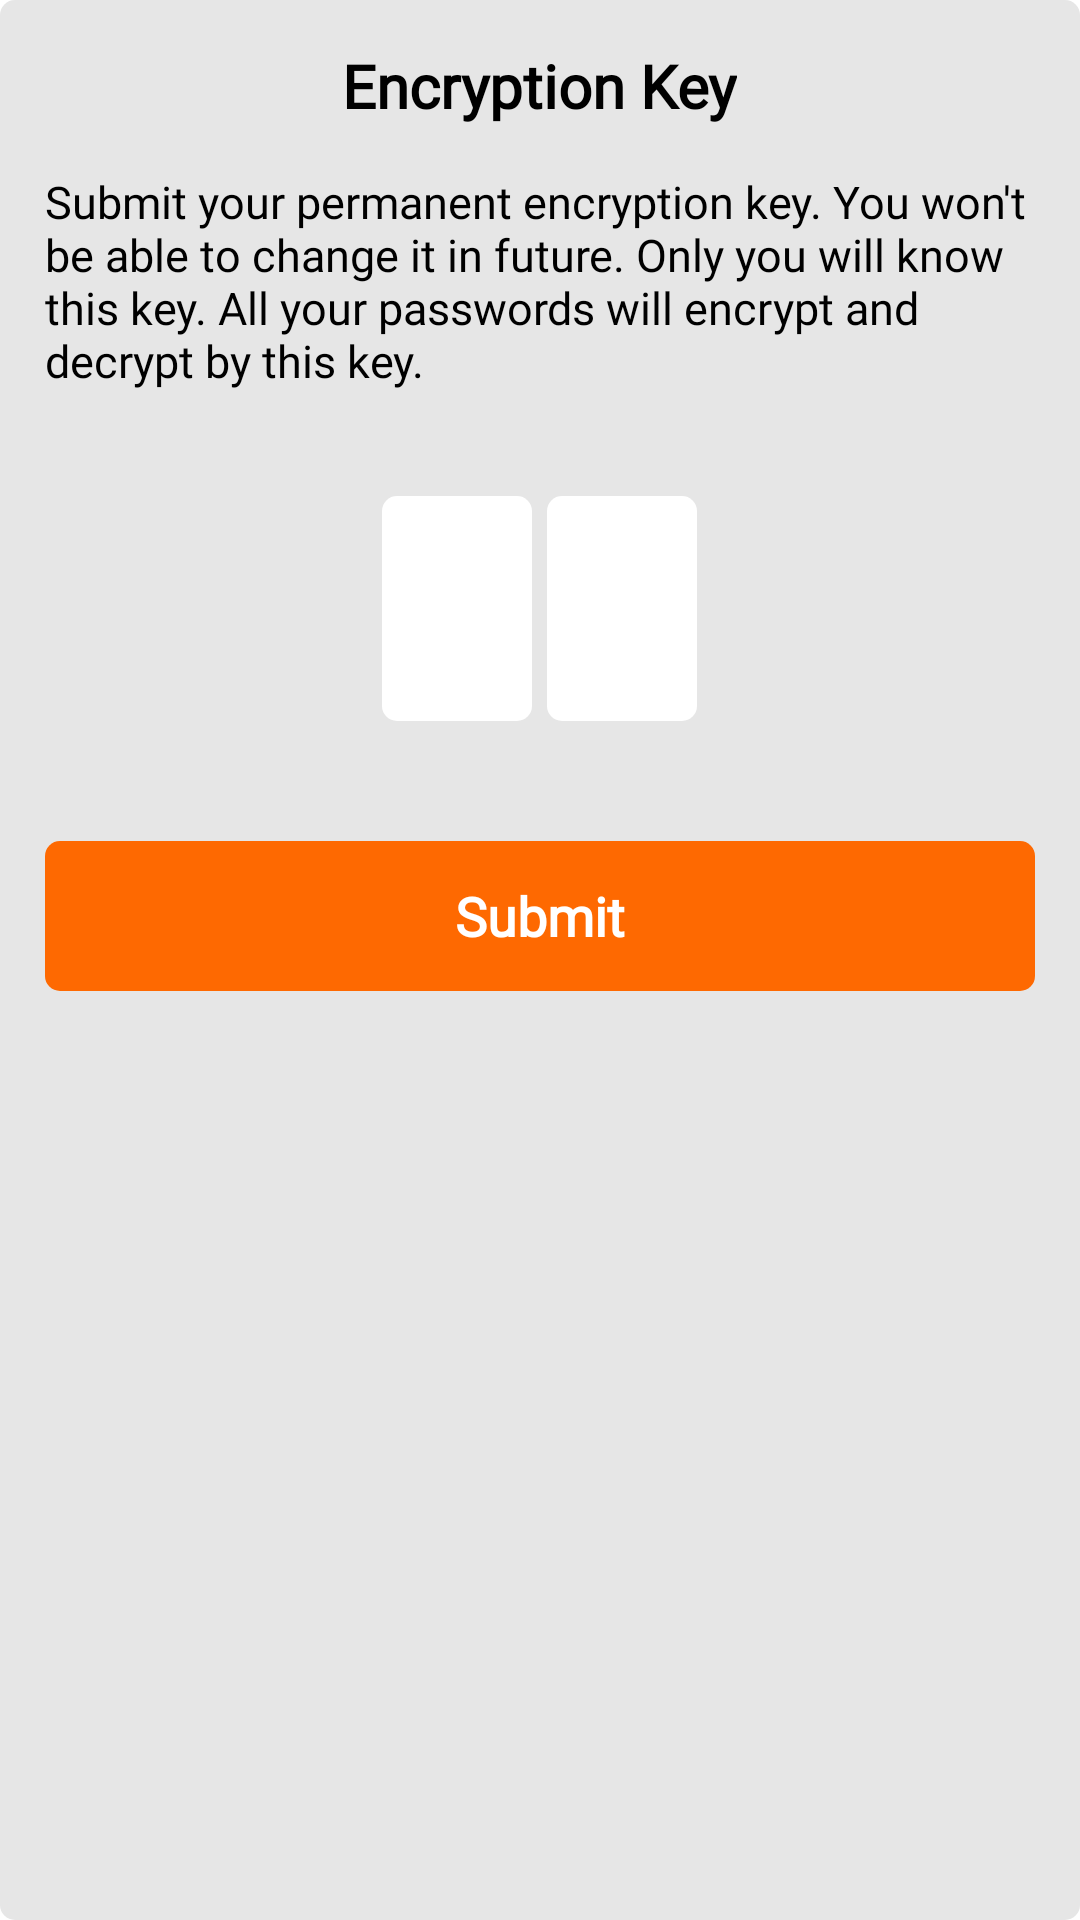

Here is an Android app screen rendered from its layout file. Give the layout XML and the strings, colors and styles it references.
<!-- AndroidManifest.xml: application theme Theme.Encryptedify -->
<!-- res/layout/encryption_dialog.xml -->
<?xml version="1.0" encoding="utf-8"?>
<LinearLayout
    xmlns:android="http://schemas.android.com/apk/res/android"
    android:layout_width="350dp"
    android:layout_height="wrap_content"
    android:orientation="vertical"
    android:gravity="center_horizontal"
    android:background="@drawable/bg_rounded_light_grey"
    android:padding="15dp">

    <TextView
        android:layout_width="wrap_content"
        android:layout_height="wrap_content"
        android:text="Encryption Key"
        android:fontFamily="@font/typoring"
        android:textSize="20sp"
        android:textColor="@color/colorBlack"
        android:textStyle="bold"/>

    <TextView
        android:layout_width="wrap_content"
        android:layout_height="wrap_content"
        android:layout_marginTop="15dp"
        android:text="Submit your permanent encryption key. You won't be able to change it in future. Only you will know this key. All your passwords will encrypt and decrypt by this key."
        android:fontFamily="@font/nunito"
        android:textSize="15sp"
        android:textColor="@color/colorBlack"/>

    <LinearLayout
        android:layout_width="wrap_content"
        android:layout_height="75dp"
        android:layout_marginTop="35dp"
        android:orientation="horizontal">

        <EditText
            android:id="@+id/et_key_one"
            android:layout_width="50dp"
            android:layout_height="match_parent"
            android:background="@drawable/bg_rounded_white"
            android:inputType="number"
            android:maxLength="1"
            android:gravity="center"
            android:textSize="40sp"
            android:fontFamily="@font/nunito"/>

        <EditText
            android:id="@+id/et_key_two"
            android:layout_width="50dp"
            android:layout_height="match_parent"
            android:layout_marginStart="5dp"
            android:background="@drawable/bg_rounded_white"
            android:inputType="number"
            android:maxLength="1"
            android:gravity="center"
            android:textSize="40sp"
            android:fontFamily="@font/nunito"/>

    </LinearLayout>

    <TextView
        android:id="@+id/key_zero"
        android:layout_width="wrap_content"
        android:layout_height="wrap_content"
        android:visibility="gone"
        android:layout_marginTop="10dp"
        android:text="Key cannot be empty"
        android:fontFamily="@font/typoring"
        android:textSize="16sp"
        android:textColor="@color/colorRed"
        android:textStyle="bold"/>

    <RelativeLayout
        android:layout_width="match_parent"
        android:layout_height="50dp"
        android:layout_marginTop="40dp">

        <TextView
            android:id="@+id/btn_submit_key"
            android:layout_width="match_parent"
            android:layout_height="match_parent"
            android:background="@drawable/ripple_bg_rounded_orange"
            android:text="Submit"
            android:gravity="center"
            android:textColor="@color/colorWhite"
            android:textStyle="bold"
            android:textSize="18sp"
            android:fontFamily="@font/typoring"/>

        <ProgressBar
            android:id="@+id/progress_bar"
            android:layout_width="30dp"
            android:layout_height="30dp"
            android:layout_centerInParent="true"
            android:visibility="gone"
            android:indeterminateTint="@color/colorWhite"/>

    </RelativeLayout>

</LinearLayout>
<!-- resources referenced by this layout -->
<resources>
  <color name="colorBlack">#000000</color>
  <color name="colorRed">#FF0000</color>
  <color name="colorWhite">#FFFFFF</color>
  <!-- drawable bg_rounded_light_grey (drawable) -->
  <?xml version="1.0" encoding="utf-8"?>
  <shape android:shape="rectangle" xmlns:android="http://schemas.android.com/apk/res/android">
  
      <solid android:color="@color/colorLightGrey"/>
      <corners android:radius="5dp"/>
  
  </shape>
  <!-- drawable bg_rounded_white (drawable) -->
  <?xml version="1.0" encoding="utf-8"?>
  <shape android:shape="rectangle" xmlns:android="http://schemas.android.com/apk/res/android">
  
      <solid android:color="@color/colorWhite"/>
      <corners android:radius="5dp"/>
  
  </shape>
  <!-- drawable ripple_bg_rounded_orange (drawable) -->
  <?xml version="1.0" encoding="utf-8"?>
  <ripple xmlns:android="http://schemas.android.com/apk/res/android"
      android:color="@color/colorWhite">
  
      <item android:id="@+id/mask"
          android:drawable="@drawable/bg_rounded_orange"/>
  
  </ripple>
  <style name="Theme.Encryptedify" parent="Theme.MaterialComponents.DayNight.NoActionBar">
          
          <item name="colorPrimary">@color/colorOrange</item>
          <item name="colorPrimaryVariant">@color/main_theme</item>
          <item name="colorOnPrimary">@color/main_theme</item>
          
          <item name="colorSecondary">@color/colorOrange</item>
          <item name="colorSecondaryVariant">@color/main_theme</item>
          <item name="colorOnSecondary">@color/main_theme</item>
          
          <item name="android:statusBarColor" tools:targetApi="l">@color/colorDarkGrey</item>
          <item name="android:windowDisablePreview">true</item>
          
      </style>
  <color name="colorLightGrey">#E6E6E6</color>
  <!-- drawable bg_rounded_orange (drawable) -->
  <?xml version="1.0" encoding="utf-8"?>
  <shape android:shape="rectangle" xmlns:android="http://schemas.android.com/apk/res/android">
  
      <solid android:color="@color/colorOrange"/>
      <corners android:radius="5dp"/>
  
  </shape>
  <color name="colorOrange">#FE6901</color>
  <color name="main_theme">#FFFFFF</color>
  <color name="colorDarkGrey">#4A4A4A</color>
</resources>
